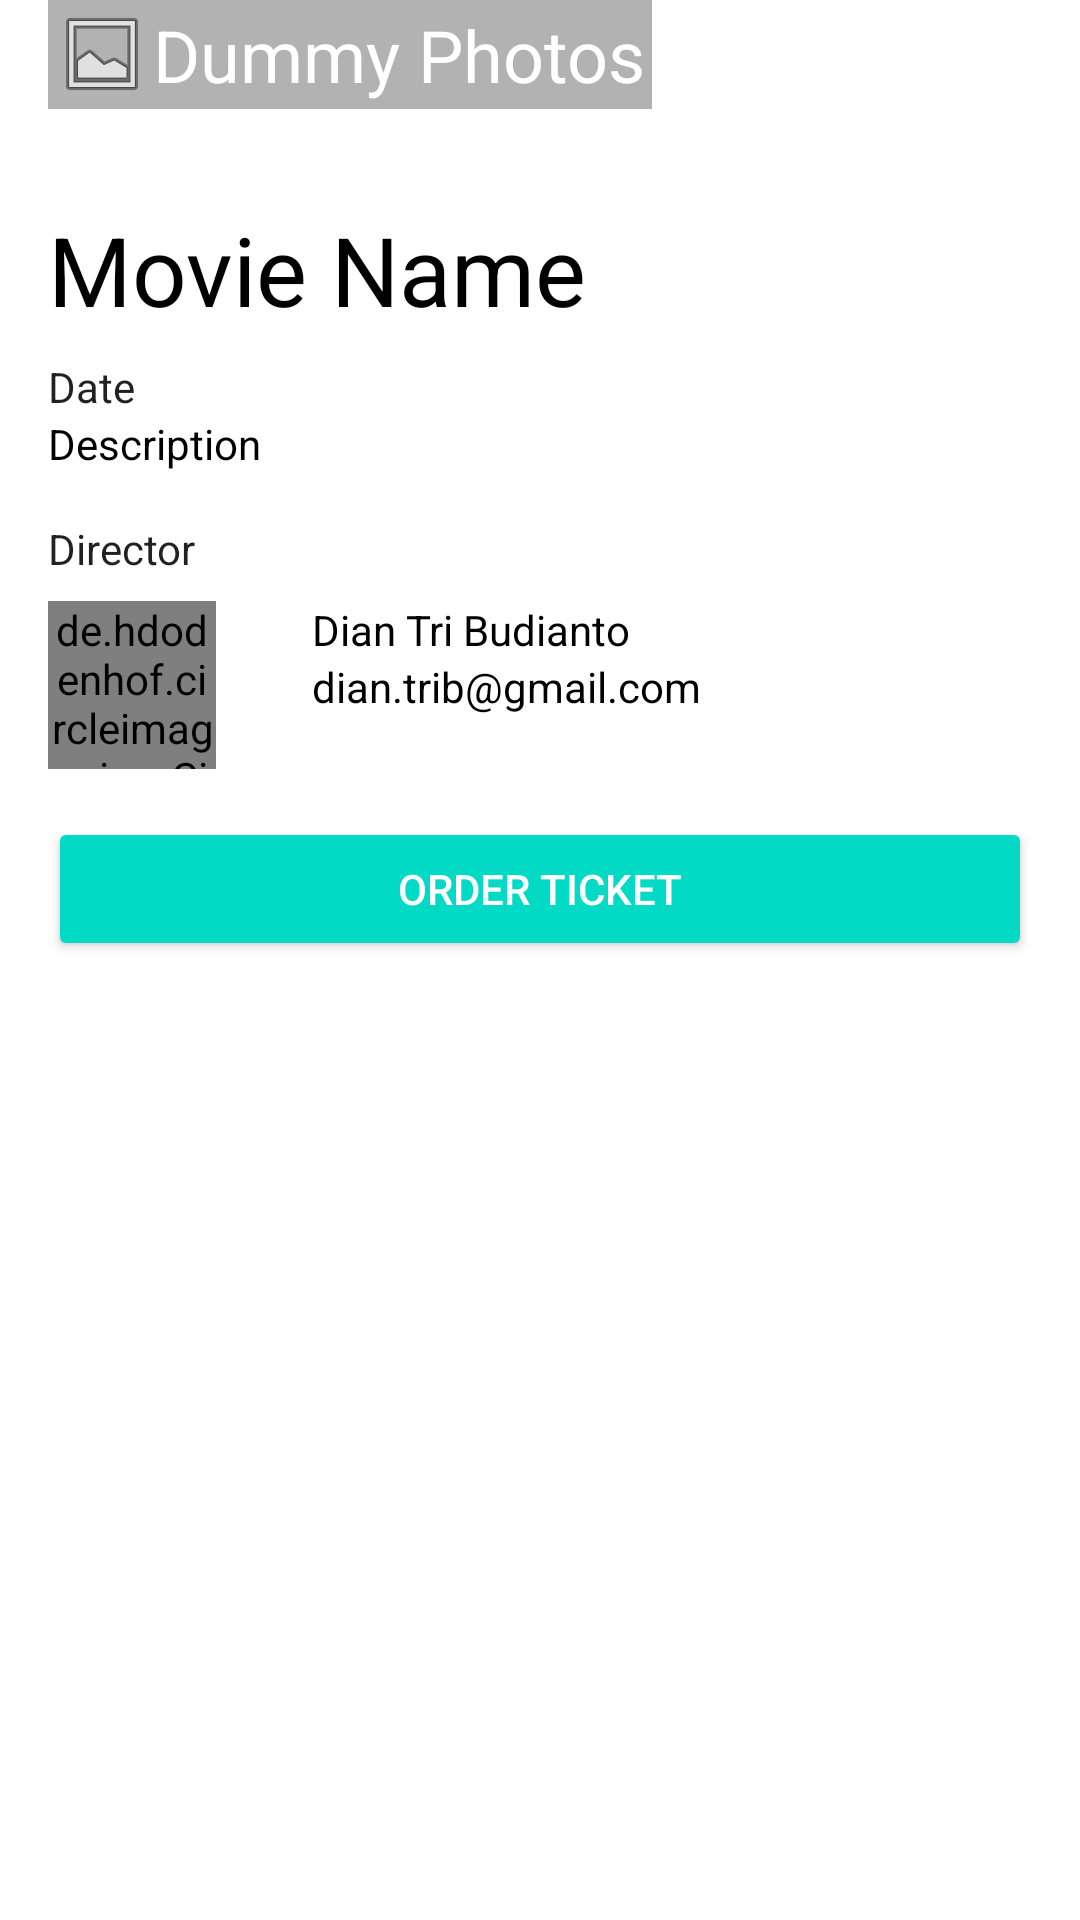

The Android layout XML behind this screen, and the referenced resources:
<!-- AndroidManifest.xml: application theme AppTheme -->
<!-- res/layout/activity_detail_content.xml -->
<?xml version="1.0" encoding="utf-8"?>
<androidx.core.widget.NestedScrollView
    xmlns:android="http://schemas.android.com/apk/res/android"
    xmlns:app="http://schemas.android.com/apk/res-auto"
    xmlns:tools="http://schemas.android.com/tools"
    android:id="@+id/activity_main"
    android:layout_width="match_parent"
    android:layout_height="match_parent"
    android:background="@android:color/white"
    app:layout_behavior="@string/appbar_scrolling_view_behavior"
    tools:context=".Detail"
    tools:showIn="@layout/activity_detail">

    <LinearLayout
        android:layout_width="match_parent"
        android:layout_height="wrap_content"
        android:orientation="vertical">

        <FrameLayout
            android:layout_width="match_parent"
            android:layout_height="wrap_content">

            <ImageView
                android:layout_width="match_parent"
                android:layout_height="wrap_content"
                android:adjustViewBounds="true"
                android:scaleType="fitXY"
                android:contentDescription="@string/app_name"
                android:id="@+id/item_photo"
                android:src="@drawable/pixel_google"/>

            <TextView
                android:id="@+id/item_photo_qty"
                style="@style/TextContent.Small.White"
                android:layout_height="wrap_content"
                android:layout_gravity="bottom"
                android:layout_marginStart="@dimen/activity_horizontal_margin"
                android:layout_marginBottom="@dimen/activity_vertical_margin"
                android:background="#4D000000"
                android:drawableStart="@android:drawable/ic_menu_gallery"
                android:drawablePadding="1dp"
                android:gravity="center_vertical"
                android:padding="2dp"
                android:text="@string/dummy_photos"
                android:textAppearance="@style/TextAppearance.AppCompat.Small"
                android:textColor="@android:color/white"
                android:textSize="24sp" />

        </FrameLayout>

        <TextView
            android:id="@+id/item_name"
            style="@style/TextContent.Black"
            android:textSize="32sp"
            android:text="@string/movie_name"
            android:layout_marginTop="@dimen/activity_vertical_margin"
            android:layout_marginBottom="8dp"/>


        <TextView
            android:id="@+id/item_date"
            style="@style/TextContent.Subtitle"
            android:text="@string/date"/>

        <TextView
            android:id="@+id/item_description"
            style="@style/TextContent"
            android:text="@string/description"
            android:layout_marginBottom="@dimen/activity_vertical_margin"
            android:lineSpacingMultiplier="1"
            android:textColor="@android:color/black"/>





        <TextView
            style="@style/TextContent.Subtitle"
            android:text="@string/director"
            android:layout_marginBottom="8dp"/>

        <RelativeLayout
            android:layout_width="match_parent"
            android:layout_height="wrap_content"
            android:layout_marginLeft="@dimen/activity_horizontal_margin"
            android:layout_marginRight="@dimen/activity_horizontal_margin"
            android:layout_marginBottom="@dimen/activity_vertical_margin">

            <de.hdodenhof.circleimageview.CircleImageView
                android:layout_width="56dp"
                android:layout_height="56dp"
                android:src="@drawable/photo"
                android:layout_centerVertical="true"
                android:id="@+id/profile_image"
                android:layout_marginEnd="@dimen/activity_horizontal_margin"/>

            <TextView
                android:id="@+id/my_name"
                style="@style/TextContent"
                android:layout_toEndOf="@id/profile_image"
                android:text="@string/my_name"
                android:textColor="@android:color/black"/>

            <TextView
                android:id="@+id/my_email"
                style="@style/TextContent"
                android:layout_toEndOf="@id/profile_image"
                android:text="@string/my_email"
                android:textColor="@android:color/black" android:layout_below="@id/my_name"/>
        </RelativeLayout>

        <Button
            android:id="@+id/btn_buy"
            style="@style/ButtonGeneral"
            android:text="@string/order_ticket"/>

    </LinearLayout>

</androidx.core.widget.NestedScrollView>
<!-- res/layout/activity_detail.xml (included above) -->
<?xml version="1.0" encoding="utf-8"?>
<androidx.coordinatorlayout.widget.CoordinatorLayout
    xmlns:android="http://schemas.android.com/apk/res/android"
    xmlns:app="http://schemas.android.com/apk/res-auto"
    xmlns:tools="http://schemas.android.com/tools"
    android:layout_width="match_parent"
    android:layout_height="match_parent"
    android:fitsSystemWindows="true"
    tools:context=".Detail">

    <com.google.android.material.appbar.AppBarLayout
        android:id="@+id/app_bar"
        android:layout_width="match_parent"
        android:layout_height="@dimen/app_bar_height"
        android:fitsSystemWindows="true"
        android:theme="@style/AppTheme.AppBarOverlay">

        <com.google.android.material.appbar.CollapsingToolbarLayout
            android:id="@+id/toolbar_layout"
            android:layout_width="match_parent"
            android:layout_height="match_parent"
            android:fitsSystemWindows="true"
            app:contentScrim="?attr/colorPrimary"
            app:layout_scrollFlags="scroll|exitUntilCollapsed"
            app:toolbarId="@+id/toolbar">

            <androidx.appcompat.widget.Toolbar
                android:id="@+id/toolbar"
                android:layout_width="match_parent"
                android:layout_height="?attr/actionBarSize"
                app:layout_collapseMode="pin"
                app:popupTheme="@style/AppTheme.PopupOverlay"/>

        </com.google.android.material.appbar.CollapsingToolbarLayout>

    </com.google.android.material.appbar.AppBarLayout>

    <include layout="@layout/activity_detail_content"/>


</androidx.coordinatorlayout.widget.CoordinatorLayout>
<!-- resources referenced by this layout -->
<resources>
  <dimen name="activity_horizontal_margin">16dp</dimen>
  <dimen name="activity_vertical_margin">16dp</dimen>
  <dimen name="app_bar_height">150dp</dimen>
  <string name="app_name">Movie Catalogue</string>
  <string name="date">Date</string>
  <string name="description">Description</string>
  <string name="director">Director</string>
  <string name="dummy_photos">Dummy Photos</string>
  <string name="movie_name">Movie Name</string>
  <string name="my_email">dian.trib@gmail.com</string>
  <string name="my_name">Dian Tri Budianto</string>
  <string name="order_ticket">Order Ticket</string>
  <style name="AppTheme.AppBarOverlay" parent="ThemeOverlay.AppCompat.Dark.ActionBar" />
  <style name="AppTheme.PopupOverlay" parent="ThemeOverlay.AppCompat.Light" />
  <style name="ButtonGeneral" parent="@style/Widget.AppCompat.Button.Colored">
          <item name="android:layout_width">match_parent</item>
          <item name="android:layout_height">wrap_content</item>
          <item name="android:layout_marginRight">@dimen/activity_horizontal_margin</item>
          <item name="android:layout_marginLeft">@dimen/activity_horizontal_margin</item>
          <item name="android:layout_marginBottom">@dimen/activity_vertical_margin</item>
      </style>
  <style name="TextContent" parent="@style/TextAppearance.AppCompat">
          <item name="android:layout_width">wrap_content</item>
          <item name="android:layout_height">wrap_content</item>
          <item name="android:layout_marginStart">@dimen/activity_horizontal_margin</item>
          <item name="android:layout_marginEnd">@dimen/activity_vertical_margin</item>
      </style>
  <style name="TextContent.Black">
          <item name="android:textColor">@android:color/black</item>
      </style>
  <style name="TextContent.Small.White">
          <item name="android:textColor">@android:color/white</item>
      </style>
  <style name="TextContent.Subtitle">
          <item name="android:textColor">@color/colorSubTitle</item>
      </style>
  <style name="AppTheme" parent="Theme.AppCompat.Light.DarkActionBar">
          
          <item name="colorPrimary">@color/colorPrimary</item>
          <item name="colorPrimaryDark">@color/colorPrimaryDark</item>
          <item name="colorAccent">@color/colorAccent</item>
      </style>
  <!-- not gathered from this repository: default colours our renderer supplied (Android Studio template values) -->
  <color name="colorPrimary">#FF6200EE</color>
  <color name="colorPrimaryDark">#FF3700B3</color>
  <color name="colorAccent">#FF03DAC5</color>
</resources>
